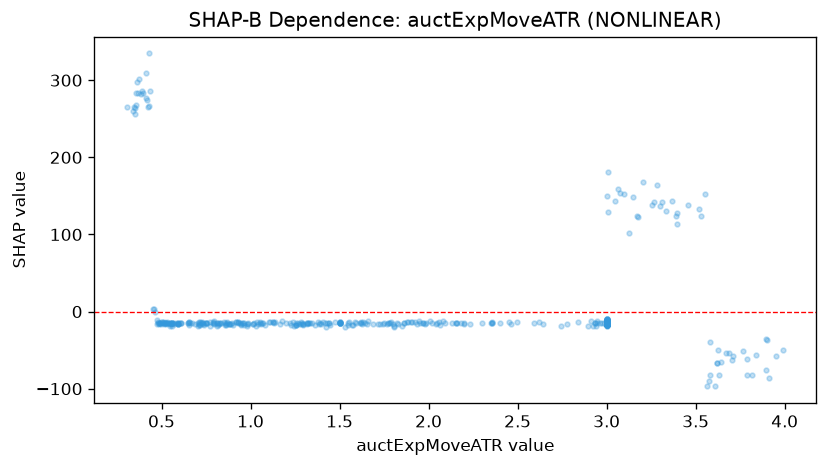

Data behind this chart, as committed beside it:
feature_value, shap_value
3.0, -15.06
3.0, -15.07
3.0, -14.64
3.0, -14.98
0.896, -15.01
1.968, -15.18
3.046, 143.8
3.178, 122
1.971, -15.01
1.826, -15.78
1.784, -15.06
3.0, -14.82
1.806, -19.13
3.0, -14.41
3.0, -14.31
3.0, -13.11
3.0, -12.71
2.894, -19.2
3.898, -35.62
2.744, -18.97
2.595, -15.42
1.446, -17.67
2.463, -16.39
1.808, -19.5
3.332, 130.9
0.771, -18.17
1.529, -20.41
0.546, -18.52
1.426, -20.35
1.5, -15.3
0.515, -15.84
0.572, -15.29
3.0, -14.26
3.0, -13.78
1.071, -15.11
3.0, -15.01
1.014, -15.49
3.71, -57.34
1.364, -17.56
0.558, -18.18
0.493, -14.63
0.816, -17.86
0.452, 2.937
0.796, -16.52
2.181, -14.18
0.425, 265.8
3.0, -11.75
0.569, -16.02
0.51, -14.86
3.0, -13.69
3.0, -13.19
3.0, -12.36
3.0, -14.19
3.0, -15.05
3.0, -13.22
3.0, -11.36
3.0, -11.4
3.0, -13.95
3.0, -17.28
2.352, -15.15
... 630 more rows
